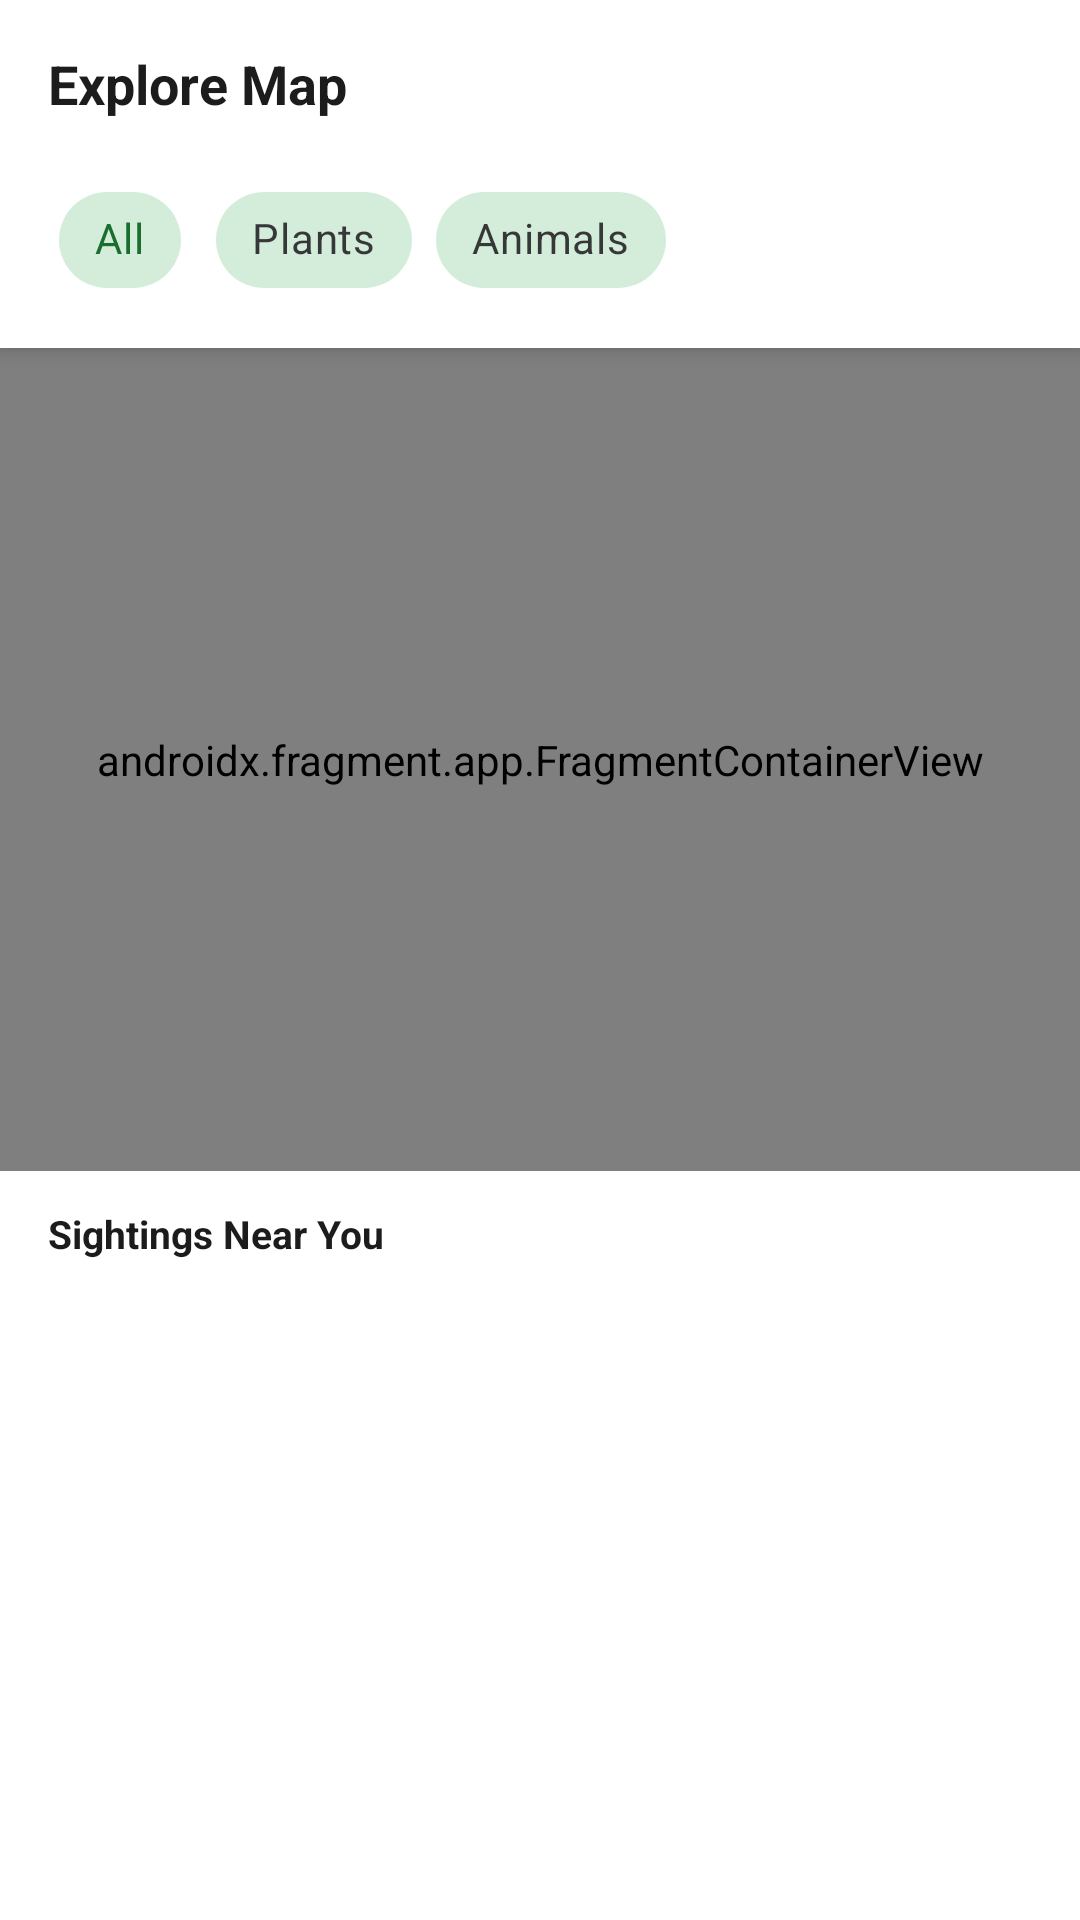

The Android layout XML behind this screen, and the referenced resources:
<!-- AndroidManifest.xml: application theme Theme.MyApplication -->
<!-- res/layout/fragment_map.xml -->
<?xml version="1.0" encoding="utf-8"?>
<LinearLayout
    xmlns:android="http://schemas.android.com/apk/res/android"
    xmlns:app="http://schemas.android.com/apk/res-auto"
    android:layout_width="match_parent"
    android:layout_height="match_parent"
    android:orientation="vertical"
    android:background="@color/background_surface">

    <LinearLayout
        android:layout_width="match_parent"
        android:layout_height="wrap_content"
        android:orientation="vertical"
        android:background="@color/white"
        android:elevation="4dp">

        <LinearLayout
            android:layout_width="match_parent"
            android:layout_height="56dp"
            android:orientation="horizontal"
            android:gravity="center_vertical"
            android:paddingStart="16dp"
            android:paddingEnd="16dp">

            <TextView
                android:layout_width="wrap_content"
                android:layout_height="wrap_content"
                android:text="Explore Map"
                android:textSize="18sp"
                android:textStyle="bold"
                android:textColor="@color/text_primary" />

        </LinearLayout>

        
        <com.google.android.material.chip.ChipGroup
            android:id="@+id/chipGroupFilter"
            android:layout_width="match_parent"
            android:layout_height="wrap_content"
            android:paddingStart="16dp"
            android:paddingEnd="16dp"
            android:paddingBottom="12dp"
            app:singleSelection="true"
            app:selectionRequired="true">

            <com.google.android.material.chip.Chip
                android:id="@+id/chipAll"
                style="@style/Widget.MaterialComponents.Chip.Choice"
                android:layout_width="wrap_content"
                android:layout_height="wrap_content"
                android:text="All"
                android:checked="true"
                app:chipBackgroundColor="@color/green_light" />

            <com.google.android.material.chip.Chip
                android:id="@+id/chipPlants"
                style="@style/Widget.MaterialComponents.Chip.Choice"
                android:layout_width="wrap_content"
                android:layout_height="wrap_content"
                android:text="Plants"
                app:chipBackgroundColor="@color/green_light" />

            <com.google.android.material.chip.Chip
                android:id="@+id/chipAnimals"
                style="@style/Widget.MaterialComponents.Chip.Choice"
                android:layout_width="wrap_content"
                android:layout_height="wrap_content"
                android:text="Animals"
                app:chipBackgroundColor="@color/green_light" />

        </com.google.android.material.chip.ChipGroup>
    </LinearLayout>

    
    <androidx.fragment.app.FragmentContainerView
        android:id="@+id/map_container"
        android:name="com.google.android.gms.maps.SupportMapFragment"
        android:layout_width="match_parent"
        android:layout_height="0dp"
        android:layout_weight="1" />

    <LinearLayout
        android:layout_width="match_parent"
        android:layout_height="wrap_content"
        android:orientation="vertical"
        android:background="@color/white"
        android:paddingTop="12dp"
        android:paddingBottom="12dp">

        <TextView
            android:layout_width="wrap_content"
            android:layout_height="wrap_content"
            android:text="Sightings Near You"
            android:textSize="13sp"
            android:textStyle="bold"
            android:textColor="@color/text_primary"
            android:paddingStart="16dp"
            android:layout_marginBottom="8dp" />

        <androidx.recyclerview.widget.RecyclerView
            android:id="@+id/rvNearby"
            android:layout_width="match_parent"
            android:layout_height="200dp" />

    </LinearLayout>

</LinearLayout>
<!-- resources referenced by this layout -->
<resources>
  <color name="background_surface">#F7F7F7</color>
  <color name="green_light">#d4edda</color>
  <color name="text_primary">#1C1C1C</color>
  <color name="white">#FFFFFF</color>
  <style name="Theme.MyApplication" parent="Base.Theme.MyApplication" />
  <style name="Base.Theme.MyApplication" parent="Theme.Material3.DayNight.NoActionBar">
          
          <item name="colorPrimary">@color/green_primary</item>
          <item name="android:statusBarColor">@color/green_dark</item>
      </style>
  <color name="green_primary">#1a6e2e</color>
  <color name="green_dark">#0f4a1e</color>
</resources>
